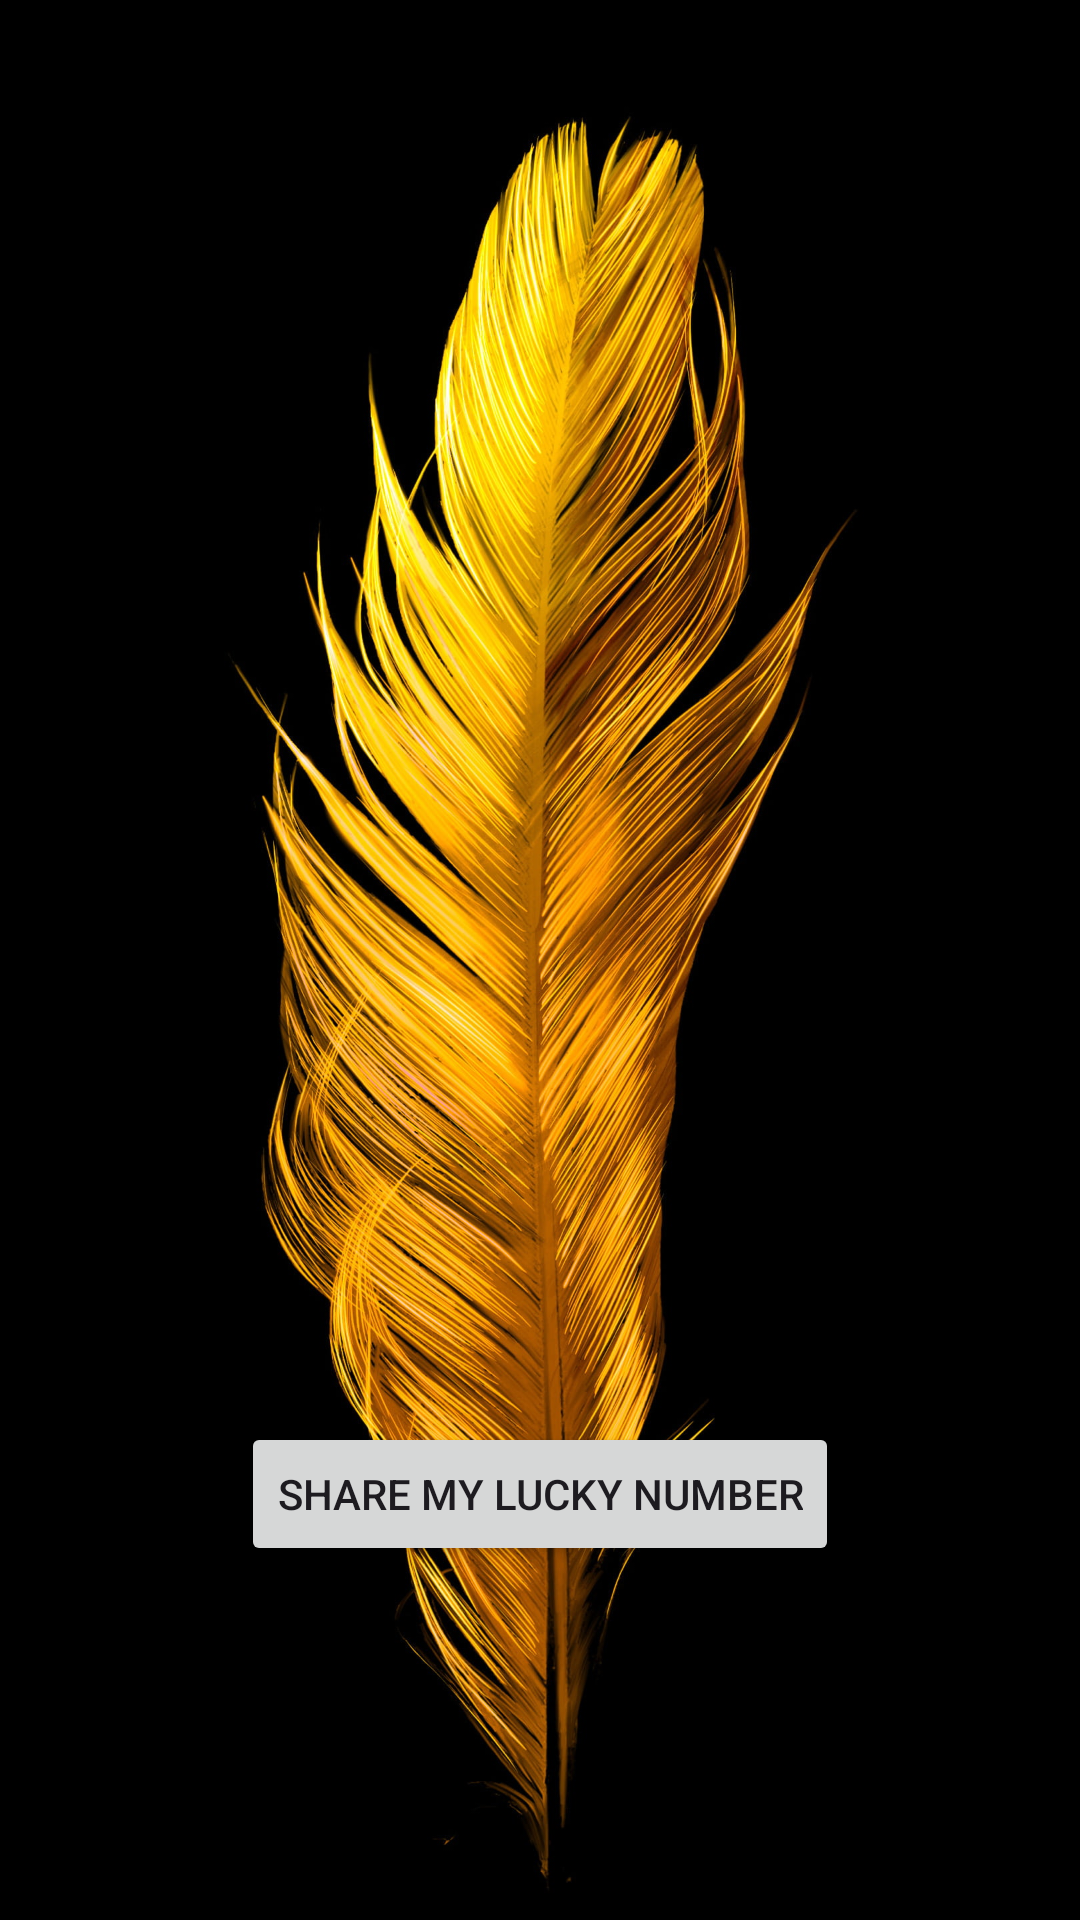

Write the Android layout XML for this screen, with the resource values it uses.
<!-- AndroidManifest.xml: application theme Theme.JAPROG3210A1 -->
<!-- res/layout/activity_main2.xml -->
<?xml version="1.0" encoding="utf-8"?>
<androidx.constraintlayout.widget.ConstraintLayout xmlns:android="http://schemas.android.com/apk/res/android"
    xmlns:app="http://schemas.android.com/apk/res-auto"
    xmlns:tools="http://schemas.android.com/tools"
    android:layout_width="match_parent"
    android:layout_height="match_parent"
    android:background="@drawable/backgroundb"
    tools:context=".MainActivity2">


    <Button
        android:id="@+id/share"
        android:layout_width="wrap_content"
        android:layout_height="wrap_content"
        android:layout_gravity="center_horizontal"
        android:text="Share My Lucky Number"
        app:layout_constraintBottom_toBottomOf="parent"
        app:layout_constraintEnd_toEndOf="parent"
        app:layout_constraintStart_toStartOf="parent"
        app:layout_constraintTop_toBottomOf="@+id/numberDisplay"
        app:layout_constraintVertical_bias="0.608" />

    <TextView
        android:id="@+id/numberDisplay"
        android:layout_width="174dp"
        android:layout_height="82dp"
        android:text=""
        android:textAlignment="center"
        android:textColor="@color/white"
        android:textSize="64dp"
        app:layout_constraintBottom_toBottomOf="parent"
        app:layout_constraintEnd_toEndOf="parent"
        app:layout_constraintHorizontal_bias="0.497"
        app:layout_constraintStart_toStartOf="parent"
        app:layout_constraintTop_toTopOf="parent"
        app:layout_constraintVertical_bias="0.375" />

    <TextView
        android:id="@+id/textViewHeader"
        android:layout_width="385dp"
        android:layout_height="73dp"
        android:layout_marginBottom="416dp"
        android:textAlignment="center"
        android:textColor="@color/white"
        android:textSize="30dp"
        app:layout_constraintBottom_toBottomOf="parent"
        app:layout_constraintEnd_toEndOf="parent"
        app:layout_constraintHorizontal_bias="0.615"
        app:layout_constraintStart_toStartOf="parent"
        app:layout_constraintTop_toTopOf="parent"
        app:layout_constraintVertical_bias="0.247" />

</androidx.constraintlayout.widget.ConstraintLayout>
<!-- resources referenced by this layout -->
<resources>
  <!-- drawable backgroundb: jpg bitmap (drawable, 482827 bytes) -->
  <style name="Theme.JAPROG3210A1" parent="Base.Theme.JAPROG3210A1" />
  <style name="Base.Theme.JAPROG3210A1" parent="Theme.Material3.DayNight.NoActionBar">
          
          
      </style>
  <!-- not gathered from this repository: default colours our renderer supplied (Android Studio template values) -->
  <color name="white">#FFFFFFFF</color>
</resources>
